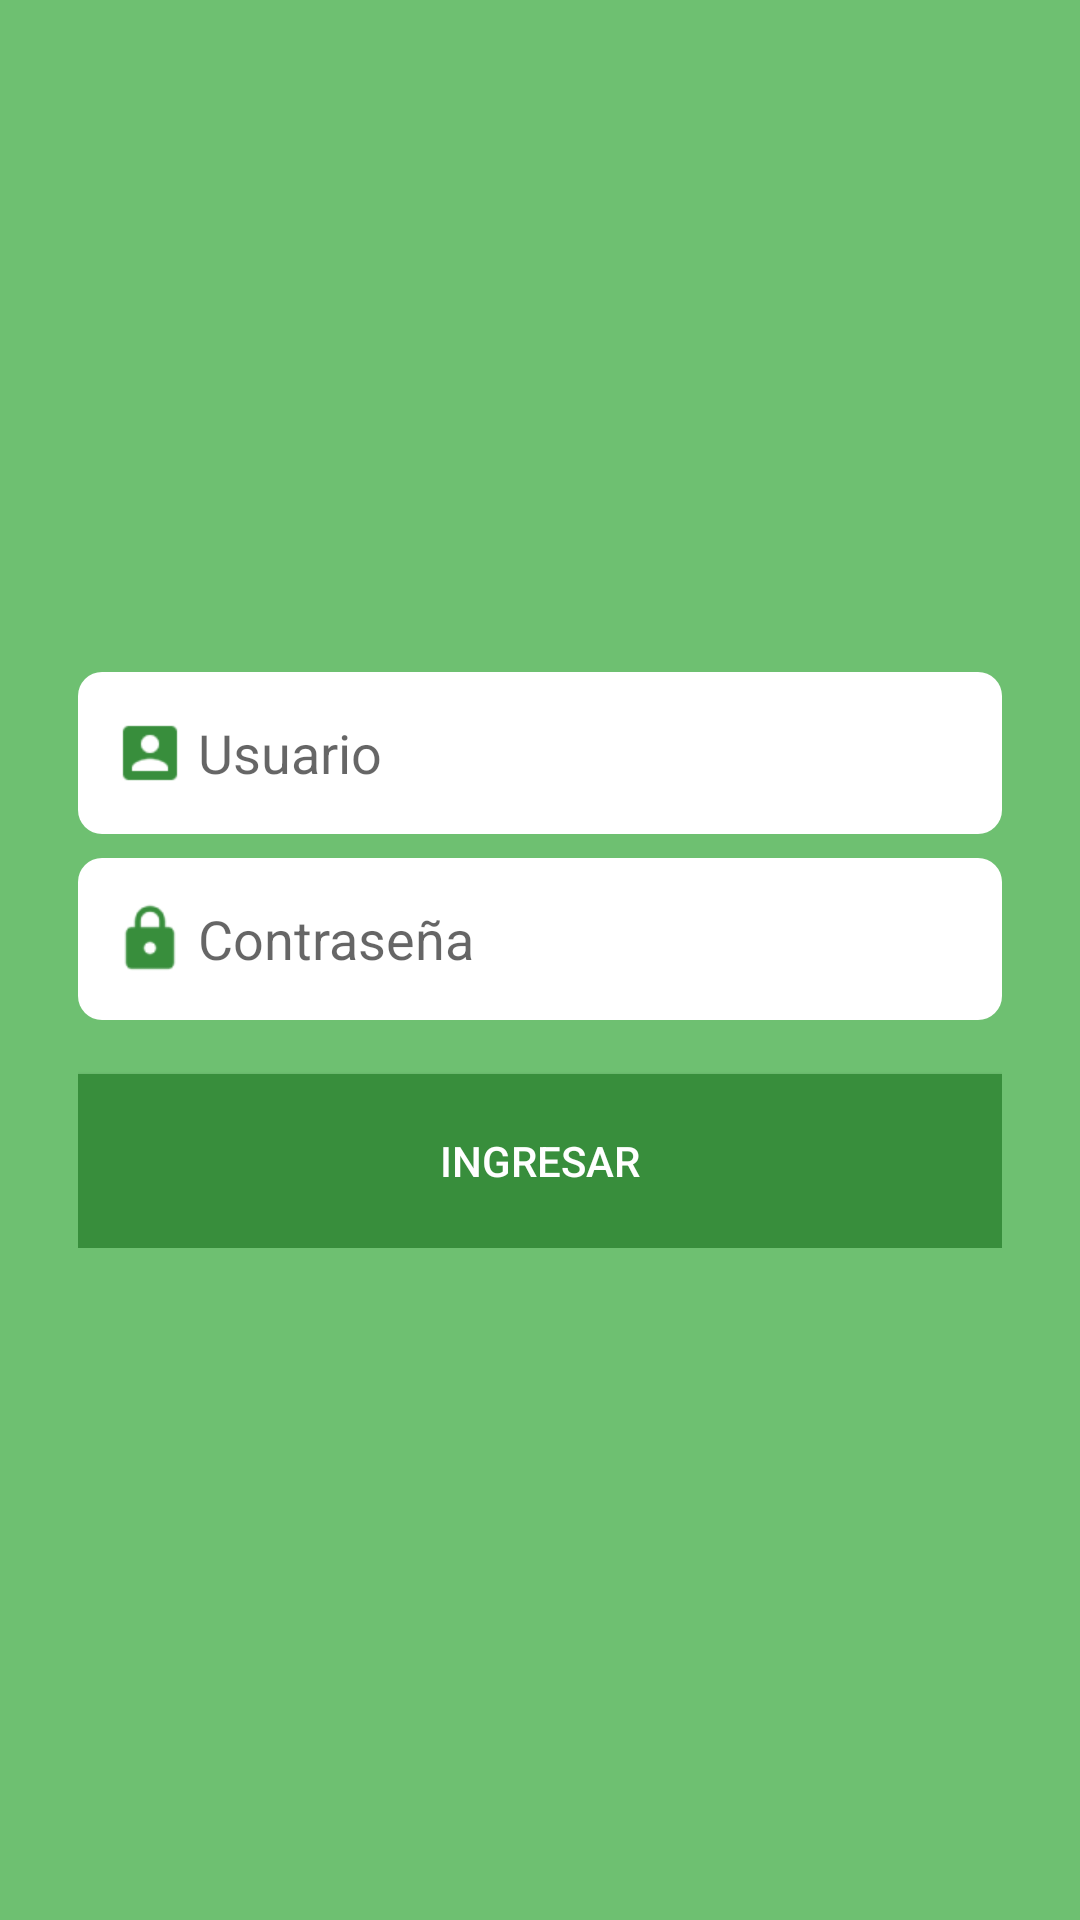

Here is an Android app screen rendered from its layout file. Give the layout XML and the strings, colors and styles it references.
<!-- AndroidManifest.xml: activity theme AppTheme.NoActionBar -->
<!-- res/layout/activity_login.xml -->
<?xml version="1.0" encoding="utf-8"?>
<LinearLayout xmlns:android="http://schemas.android.com/apk/res/android"
    android:orientation="vertical" android:layout_width="match_parent"
    android:layout_height="match_parent"
    android:gravity="center_vertical"
    android:background="@color/colorAccent">

    <LinearLayout
        android:layout_width="match_parent"
        android:layout_height="wrap_content"
        android:orientation="vertical"
        android:paddingLeft="@dimen/login_form_horizontal_margin"
        android:paddingStart="@dimen/login_form_horizontal_margin"
        android:paddingRight="@dimen/login_form_horizontal_margin"
        android:paddingEnd="@dimen/login_form_horizontal_margin">

        <EditText
            android:id="@+id/username_field"
            android:layout_width="match_parent"
            android:layout_height="@dimen/login_field_height"
            android:inputType="text"
            android:hint="@string/username_hint"
            android:background="@drawable/rounded_field_background"
            android:drawableStart="@drawable/ic_action_action_account_box"
            android:padding="@dimen/login_field_padding"
            android:layout_marginBottom="@dimen/login_field_vertical_margin_short"/>

        <EditText
            android:id="@+id/password_field"
            android:layout_width="match_parent"
            android:layout_height="@dimen/login_field_height"
            android:inputType="textPassword"
            android:hint="@string/password_hint"
            android:padding="@dimen/login_field_padding"
            android:background="@drawable/rounded_field_background"
            android:drawableStart="@drawable/ic_action_action_https"
            android:layout_marginBottom="@dimen/login_field_vertical_margin_length"/>

        <Button
            android:id="@+id/login_button"
            android:layout_width="match_parent"
            android:layout_height="@dimen/login_button_height"
            android:text="@string/login_button_text"
            android:textColor="@android:color/white"
            android:background="@color/colorPrimaryDark" />

    </LinearLayout>

</LinearLayout>
<!-- resources referenced by this layout -->
<resources>
  <color name="colorAccent">#6ec071</color>
  <color name="colorPrimaryDark">#388E3C</color>
  <dimen name="login_button_height">58dp</dimen>
  <dimen name="login_field_height">54dp</dimen>
  <dimen name="login_field_padding">8dp</dimen>
  <dimen name="login_field_vertical_margin_length">18dp</dimen>
  <dimen name="login_field_vertical_margin_short">8dp</dimen>
  <dimen name="login_form_horizontal_margin">26dp</dimen>
  <!-- drawable ic_action_action_account_box: png bitmap (drawable-hdpi, 688 bytes) -->
  <!-- drawable ic_action_action_https: png bitmap (drawable-hdpi, 922 bytes) -->
  <!-- drawable rounded_field_background (drawable) -->
  <?xml version="1.0" encoding="utf-8"?>
  <shape xmlns:android="http://schemas.android.com/apk/res/android" android:shape="rectangle">
      <solid android:color="@android:color/white" />
      <stroke android:color="@color/colorPrimaryDark" />
      <corners android:bottomRightRadius="8dp"
          android:bottomLeftRadius="8dp"
          android:topLeftRadius="8dp"
          android:topRightRadius="8dp" />
  </shape>
  <string name="login_button_text">Ingresar</string>
  <string name="password_hint">Contraseña</string>
  <string name="username_hint">Usuario</string>
  <style name="AppTheme.NoActionBar">
          <item name="windowActionBar">false</item>
          <item name="windowNoTitle">true</item>
      </style>
</resources>
